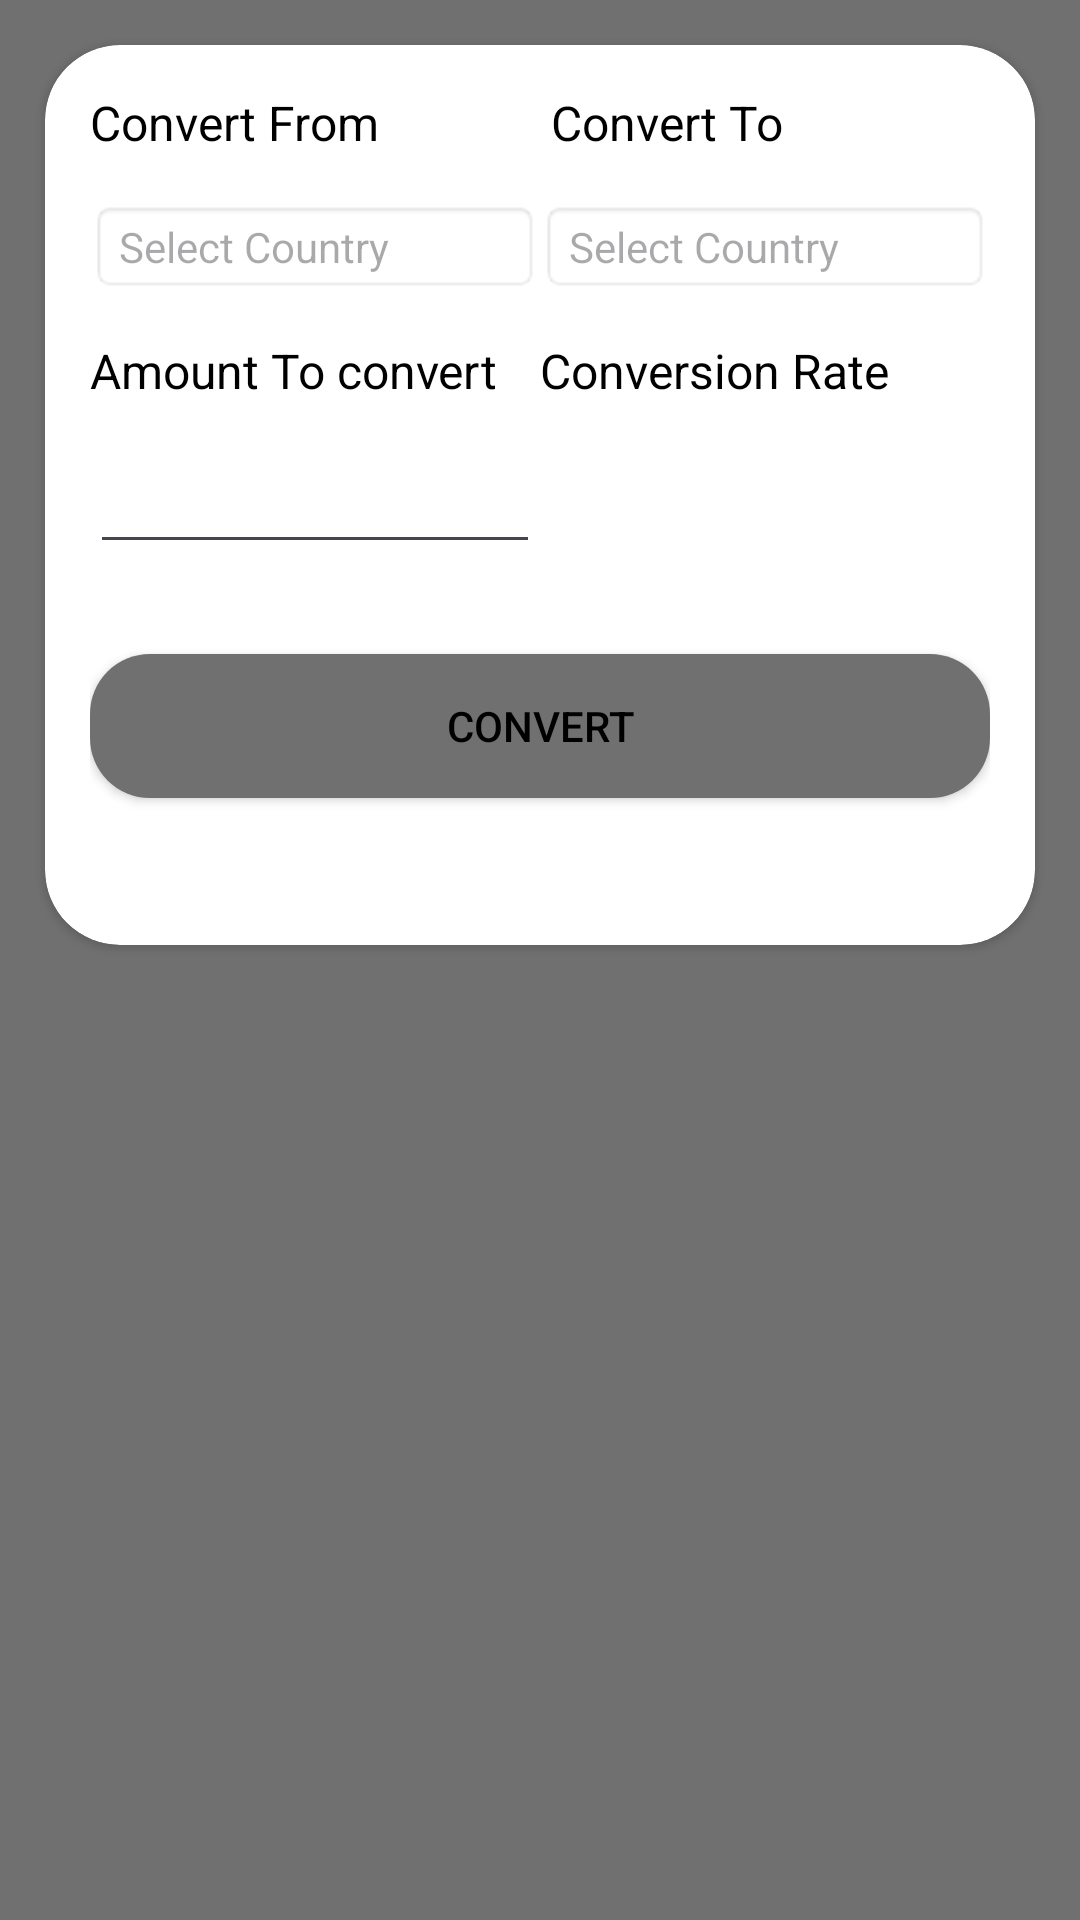

Produce the Android XML layout that renders to this screen, including the resource entries it uses.
<!-- AndroidManifest.xml: application theme Theme.CurrencyConverter -->
<!-- res/layout/activity_main.xml -->
<?xml version="1.0" encoding="utf-8"?>
<LinearLayout
    xmlns:android="http://schemas.android.com/apk/res/android"
    xmlns:tools="http://schemas.android.com/tools"
    android:layout_width="match_parent"
    android:layout_height="match_parent"
    xmlns:app="http://schemas.android.com/apk/res-auto"
    android:orientation="vertical"
    android:background="@color/grey"
    tools:context=".MainActivity">

    <androidx.cardview.widget.CardView
        android:id="@+id/card_view"
        android:layout_width="match_parent"
        android:layout_height="300dp"
        android:layout_margin="15dp"
        android:clickable="true"
        android:focusable="true"
        app:cardCornerRadius="25dp">

        <LinearLayout
            android:id="@+id/master_layout"
            android:layout_width="match_parent"
            android:layout_height="match_parent"
            android:orientation="vertical"
            android:layout_margin="15dp">

            <LinearLayout
                android:id="@+id/name_layout"
                android:layout_width="match_parent"
                android:layout_height="wrap_content"
                android:orientation="horizontal"
                >

                <TextView
                    android:layout_width="wrap_content"
                    android:layout_height="wrap_content"
                    android:layout_weight="1"
                    android:textColor="@color/black"
                    android:textSize="16sp"
                    android:text="@string/convert_from" />

                <TextView
                    android:layout_width="wrap_content"
                    android:layout_height="wrap_content"
                    android:layout_weight="1.2"
                    android:textColor="@color/black"
                    android:textSize="16sp"
                    android:text="@string/convert_to"/>
            </LinearLayout>

            <LinearLayout
                android:id="@+id/search_layout"
                android:layout_width="match_parent"
                android:layout_height="wrap_content"
                android:orientation="horizontal"
                android:layout_marginTop="15dp">

                <TextView
                    android:id="@+id/convert_from"
                    android:layout_width="wrap_content"
                    android:layout_height="wrap_content"
                    android:background="@android:drawable/editbox_background"
                    android:hint="@string/select_country"
                    android:layout_weight="1"
                    android:textColor="@color/black"
                    android:drawableRight="@drawable/baseline_keyboard_arrow_down_24"
                    />

                <TextView
                    android:id="@+id/convert_to"
                    android:layout_width="wrap_content"
                    android:layout_height="wrap_content"
                    android:background="@android:drawable/editbox_background"
                    android:hint="@string/select_country"
                    android:layout_weight="1"
                    android:textColor="@color/black"
                    android:drawableRight="@drawable/baseline_keyboard_arrow_down_24"/>

            </LinearLayout>

        <LinearLayout
            android:id="@+id/text_layout"
            android:layout_width="match_parent"
            android:layout_height="wrap_content"
            android:orientation="horizontal"
            android:layout_marginTop="15dp">

            <TextView
                android:id="@+id/amount_to_convert"
                android:layout_width="match_parent"
                android:layout_height="wrap_content"
                android:layout_weight="1"
                android:textColor="@color/black"
                android:textSize="16sp"
                android:text="@string/amount_to_convert"
                />

            <TextView
                android:id="@+id/conversion_rate"
                android:layout_width="match_parent"
                android:layout_height="wrap_content"
                android:layout_weight="1"
                android:textColor="@color/black"
                android:textSize="16sp"
                android:text="@string/conversion_rate"
                />

        </LinearLayout>

            <LinearLayout
                android:id="@+id/output_layout"
                android:layout_width="match_parent"
                android:layout_height="wrap_content"
                android:orientation="horizontal"
                android:layout_marginTop="15dp">

                <EditText
                    android:id="@+id/amount_to_convert_text"
                    android:layout_width="match_parent"
                    android:layout_height="wrap_content"
                    android:layout_weight="1"
                    android:textColor="@color/black"
                    android:textSize="16sp"
                    android:inputType="number"
                    />

                <TextView
                    android:id="@+id/conversion_rate_text"
                    android:layout_width="match_parent"
                    android:layout_height="wrap_content"
                    android:layout_weight="1"
                    android:textColor="@color/black"
                    android:textSize="16sp"
                    />

            </LinearLayout>

            <androidx.appcompat.widget.AppCompatButton
                android:id="@+id/conversion_button"
                android:layout_width="match_parent"
                android:layout_height="wrap_content"
                android:layout_marginTop="30dp"
                android:background="@drawable/design_convert_button"
                android:text="@string/convert"
                android:textColor="@color/black"
                android:layout_gravity="center"/>

        </LinearLayout>

    </androidx.cardview.widget.CardView>

</LinearLayout>
<!-- resources referenced by this layout -->
<resources>
  <color name="black">#FF000000</color>
  <color name="grey">#707070</color>
  <!-- drawable design_convert_button (drawable) -->
  <?xml version="1.0" encoding="utf-8"?>
  <selector>
      <item>
          <shape xmlns:android="http://schemas.android.com/apk/res/android">
              <solid android:color="@color/grey"/>
              <corners android:radius="20dp"/>
          </shape>
      </item>
  </selector>
  <string name="amount_to_convert">Amount To convert</string>
  <string name="conversion_rate">Conversion Rate</string>
  <string name="convert">Convert</string>
  <string name="convert_from">Convert From</string>
  <string name="convert_to">Convert To</string>
  <string name="select_country">Select Country</string>
  <style name="Theme.CurrencyConverter" parent="Base.Theme.CurrencyConverter" />
  <style name="Base.Theme.CurrencyConverter" parent="Theme.Material3.DayNight.NoActionBar">
          
           <item name="colorPrimary">@color/grey</item>
      </style>
</resources>
